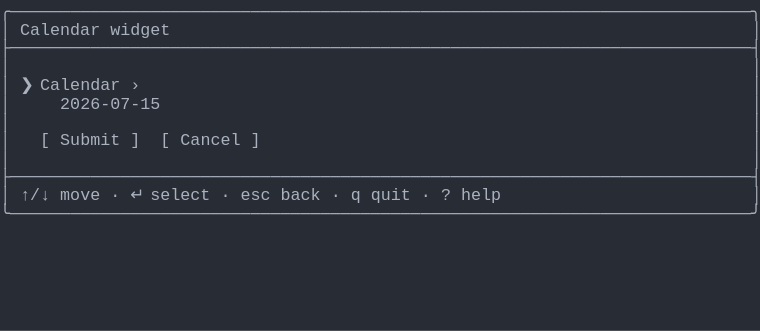
t = 0.00 s
t = 1.03 s: frame unchanged from t = 0.00 s, image omitted
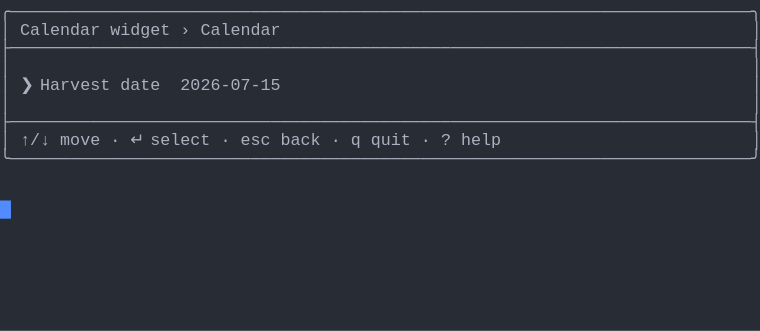
t = 1.98 s
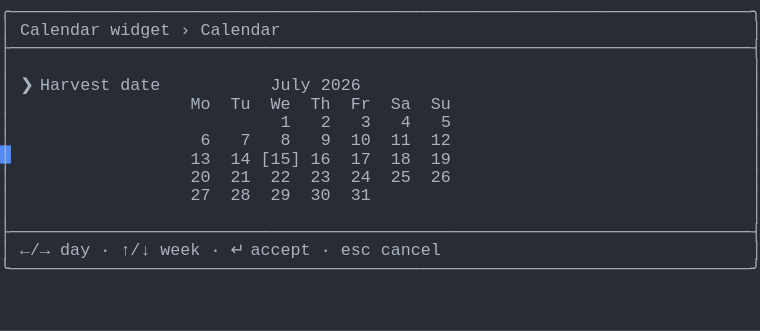
t = 2.80 s
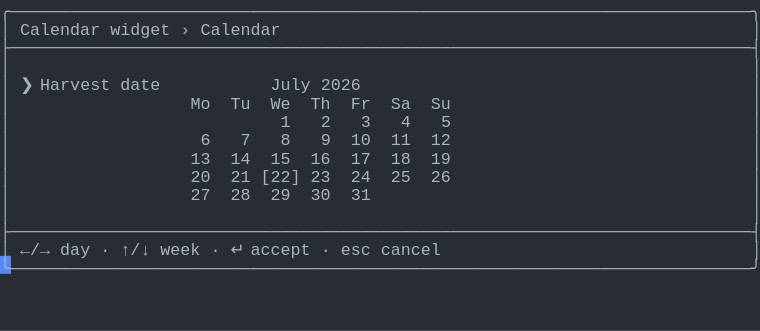
t = 3.69 s
t = 5.06 s: frame unchanged from t = 3.69 s, image omitted

The animated SVG that drew these frames (rendered in a browser with its animation timeline set to each time). Animation: 1 CSS @keyframes rule; one cycle of 5.75 s, repeats indefinitely.

<svg xmlns="http://www.w3.org/2000/svg" xmlns:xlink="http://www.w3.org/1999/xlink" width="760" height="330.66"><rect width="760" height="330.66" rx="0" ry="0" class="a"></rect><svg height="330.66" viewBox="0 0 76 33.066" width="760" xmlns="http://www.w3.org/2000/svg" xmlns:xlink="http://www.w3.org/1999/xlink"><style>.a{fill:rgb(40,44,52)}.b{font-family:Consolas,"Courier New",Courier,"Liberation Mono",monospace}.c{fill:rgb(171,178,191);white-space:pre}.d{fill:transparent}.e{fill:rgb(82,139,255)}.g{animation-duration:5.75s;animation-iteration-count:infinite;animation-name:f;animation-timing-function:steps(1,end)}@keyframes f{0%{transform:translateX(-0px)}0%{transform:translateX(-76px)}23.9%{transform:translateX(-152px)}38%{transform:translateX(-228px)}52.2%{transform:translateX(-304px)}100%{transform:translateX(-380px)}}</style><g font-family="Consolas, &quot;Courier New&quot;, Courier, &quot;Liberation Mono&quot;, monospace" font-size="1.67" class="b"><defs><symbol id="1"><text x="0" y="1.67" class="c">╭──────────────────────────────────────────────────────────────────────────╮</text></symbol><symbol id="2"><text x="0" y="1.67" class="c">├──────────────────────────────────────────────────────────────────────────┤</text></symbol><symbol id="3"><text x="0" y="1.67" class="c">│</text><text x="75.14999999999999" y="1.67" class="c">│</text></symbol><symbol id="4"><text x="0" y="1.67" class="c">│</text><text x="2.004" y="1.67" class="c">↑/↓</text><text x="6.012" y="1.67" class="c">move</text><text x="11.021999999999998" y="1.67" class="c">·</text><text x="13.026" y="1.67" class="c">↵</text><text x="15.029999999999998" y="1.67" class="c">select</text><text x="22.043999999999997" y="1.67" class="c">·</text><text x="24.048" y="1.67" class="c">esc</text><text x="28.055999999999997" y="1.67" class="c">back</text><text x="33.065999999999995" y="1.67" class="c">·</text><text x="35.06999999999999" y="1.67" class="c">q</text><text x="37.074" y="1.67" class="c">quit</text><text x="42.083999999999996" y="1.67" class="c">·</text><text x="44.087999999999994" y="1.67" class="c">?</text><text x="46.09199999999999" y="1.67" class="c">help</text><text x="75.14999999999999" y="1.67" class="c">│</text></symbol><symbol id="5"><text x="0" y="1.67" class="c">╰──────────────────────────────────────────────────────────────────────────╯</text></symbol><symbol id="6"><text x="0" y="1.67" class="c">│</text><text x="2.004" y="1.67" class="c">Calendar</text><text x="11.021999999999998" y="1.67" class="c">widget</text><text x="18.035999999999998" y="1.67" class="c">›</text><text x="20.04" y="1.67" class="c">Calendar</text><text x="75.14999999999999" y="1.67" class="c">│</text></symbol><symbol id="7"><text x="0" y="1.67" class="c">│</text><text x="2.004" y="1.67" class="c">❯</text><text x="4.008" y="1.67" class="c">Harvest</text><text x="12.024" y="1.67" class="c">date</text><text x="27.054" y="1.67" class="c">July</text><text x="32.064" y="1.67" class="c">2026</text><text x="75.14999999999999" y="1.67" class="c">│</text></symbol><symbol id="8"><text x="0" y="1.67" class="c">│</text><text x="19.037999999999997" y="1.67" class="c">Mo</text><text x="23.045999999999996" y="1.67" class="c">Tu</text><text x="27.054" y="1.67" class="c">We</text><text x="31.061999999999998" y="1.67" class="c">Th</text><text x="35.06999999999999" y="1.67" class="c">Fr</text><text x="39.077999999999996" y="1.67" class="c">Sa</text><text x="43.086" y="1.67" class="c">Su</text><text x="75.14999999999999" y="1.67" class="c">│</text></symbol><symbol id="9"><text x="0" y="1.67" class="c">│</text><text x="28.055999999999997" y="1.67" class="c">1</text><text x="32.064" y="1.67" class="c">2</text><text x="36.071999999999996" y="1.67" class="c">3</text><text x="40.08" y="1.67" class="c">4</text><text x="44.087999999999994" y="1.67" class="c">5</text><text x="75.14999999999999" y="1.67" class="c">│</text></symbol><symbol id="10"><text x="0" y="1.67" class="c">│</text><text x="20.04" y="1.67" class="c">6</text><text x="24.048" y="1.67" class="c">7</text><text x="28.055999999999997" y="1.67" class="c">8</text><text x="32.064" y="1.67" class="c">9</text><text x="35.06999999999999" y="1.67" class="c">10</text><text x="39.077999999999996" y="1.67" class="c">11</text><text x="43.086" y="1.67" class="c">12</text><text x="75.14999999999999" y="1.67" class="c">│</text></symbol><symbol id="11"><text x="0" y="1.67" class="c">│</text><text x="19.037999999999997" y="1.67" class="c">27</text><text x="23.045999999999996" y="1.67" class="c">28</text><text x="27.054" y="1.67" class="c">29</text><text x="31.061999999999998" y="1.67" class="c">30</text><text x="35.06999999999999" y="1.67" class="c">31</text><text x="75.14999999999999" y="1.67" class="c">│</text></symbol><symbol id="12"><text x="0" y="1.67" class="c">│</text><text x="2.004" y="1.67" class="c">←/→</text><text x="6.012" y="1.67" class="c">day</text><text x="10.02" y="1.67" class="c">·</text><text x="12.024" y="1.67" class="c">↑/↓</text><text x="16.032" y="1.67" class="c">week</text><text x="21.041999999999998" y="1.67" class="c">·</text><text x="23.045999999999996" y="1.67" class="c">↵</text><text x="25.05" y="1.67" class="c">accept</text><text x="32.064" y="1.67" class="c">·</text><text x="34.068" y="1.67" class="c">esc</text><text x="38.07599999999999" y="1.67" class="c">cancel</text><text x="75.14999999999999" y="1.67" class="c">│</text></symbol><symbol id="13"><text x="0" y="1.67" class="c">│</text><text x="19.037999999999997" y="1.67" class="c">13</text><text x="23.045999999999996" y="1.67" class="c">14</text><text x="27.054" y="1.67" class="c">15</text><text x="31.061999999999998" y="1.67" class="c">16</text><text x="35.06999999999999" y="1.67" class="c">17</text><text x="39.077999999999996" y="1.67" class="c">18</text><text x="43.086" y="1.67" class="c">19</text><text x="75.14999999999999" y="1.67" class="c">│</text></symbol><symbol id="14"><text x="0" y="1.67" class="c">│</text><text x="19.037999999999997" y="1.67" class="c">20</text><text x="23.045999999999996" y="1.67" class="c">21</text><text x="26.052" y="1.67" class="c">[22]</text><text x="31.061999999999998" y="1.67" class="c">23</text><text x="35.06999999999999" y="1.67" class="c">24</text><text x="39.077999999999996" y="1.67" class="c">25</text><text x="43.086" y="1.67" class="c">26</text><text x="75.14999999999999" y="1.67" class="c">│</text></symbol><symbol id="a"><rect height="18" width="76" x="0" y="0" class="d"></rect></symbol><symbol id="b"><rect height="1.837" width="1.1022" class="e"></rect></symbol></defs><rect height="33.066" width="76" class="a"></rect><g class="g"><svg x="0" y="0" width="456"><svg x="0"><use xlink:href="#a"></use><use xlink:href="#b" x="-0.0040000000000000036" y="0"></use></svg><svg x="76"><use xlink:href="#a"></use><use xlink:href="#b" x="75.996" y="20.031999999999996"></use><use xlink:href="#1" y="0"></use><text x="0" y="3.5069999999999997" class="c">│</text><text x="2.004" y="3.5069999999999997" class="c">Calendar</text><text x="11.021999999999998" y="3.5069999999999997" class="c">widget</text><text x="75.14999999999999" y="3.5069999999999997" class="c">│</text><use xlink:href="#2" y="3.674"></use><use xlink:href="#3" y="5.511"></use><text x="0" y="9.018" class="c">│</text><text x="2.004" y="9.018" class="c">❯</text><text x="4.008" y="9.018" class="c">Calendar</text><text x="13.026" y="9.018" class="c">›</text><text x="75.14999999999999" y="9.018" class="c">│</text><text x="0" y="10.855" class="c">│</text><text x="6.012" y="10.855" class="c">2026-07-15</text><text x="75.14999999999999" y="10.855" class="c">│</text><use xlink:href="#3" y="11.022"></use><text x="0" y="14.529" class="c">│</text><text x="4.008" y="14.529" class="c">[</text><text x="6.012" y="14.529" class="c">Submit</text><text x="13.026" y="14.529" class="c">]</text><text x="16.032" y="14.529" class="c">[</text><text x="18.035999999999998" y="14.529" class="c">Cancel</text><text x="25.05" y="14.529" class="c">]</text><text x="75.14999999999999" y="14.529" class="c">│</text><use xlink:href="#3" y="14.696"></use><use xlink:href="#2" y="16.533"></use><use xlink:href="#4" y="18.37"></use><use xlink:href="#5" y="20.206999999999997"></use></svg><svg x="152"><use xlink:href="#a"></use><use xlink:href="#b" x="75.996" y="14.520999999999999"></use><use xlink:href="#1" y="0"></use><use xlink:href="#6" y="1.837"></use><use xlink:href="#2" y="3.674"></use><use xlink:href="#3" y="5.511"></use><text x="0" y="9.018" class="c">│</text><text x="2.004" y="9.018" class="c">❯</text><text x="4.008" y="9.018" class="c">Harvest</text><text x="12.024" y="9.018" class="c">date</text><text x="18.035999999999998" y="9.018" class="c">2026-07-15</text><text x="75.14999999999999" y="9.018" class="c">│</text><use xlink:href="#3" y="9.185"></use><use xlink:href="#2" y="11.022"></use><use xlink:href="#4" y="12.859"></use><use xlink:href="#5" y="14.696"></use></svg><svg x="228"><use xlink:href="#a"></use><use xlink:href="#b" x="75.996" y="25.543"></use><use xlink:href="#1" y="0"></use><use xlink:href="#6" y="1.837"></use><use xlink:href="#2" y="3.674"></use><use xlink:href="#3" y="5.511"></use><use xlink:href="#7" y="7.348"></use><use xlink:href="#8" y="9.185"></use><use xlink:href="#9" y="11.022"></use><use xlink:href="#10" y="12.859"></use><text x="0" y="16.366" class="c">│</text><text x="19.037999999999997" y="16.366" class="c">13</text><text x="23.045999999999996" y="16.366" class="c">14</text><text x="26.052" y="16.366" class="c">[15]</text><text x="31.061999999999998" y="16.366" class="c">16</text><text x="35.06999999999999" y="16.366" class="c">17</text><text x="39.077999999999996" y="16.366" class="c">18</text><text x="43.086" y="16.366" class="c">19</text><text x="75.14999999999999" y="16.366" class="c">│</text><text x="0" y="18.203000000000003" class="c">│</text><text x="19.037999999999997" y="18.203000000000003" class="c">20</text><text x="23.045999999999996" y="18.203000000000003" class="c">21</text><text x="27.054" y="18.203000000000003" class="c">22</text><text x="31.061999999999998" y="18.203000000000003" class="c">23</text><text x="35.06999999999999" y="18.203000000000003" class="c">24</text><text x="39.077999999999996" y="18.203000000000003" class="c">25</text><text x="43.086" y="18.203000000000003" class="c">26</text><text x="75.14999999999999" y="18.203000000000003" class="c">│</text><use xlink:href="#11" y="18.37"></use><use xlink:href="#3" y="20.206999999999997"></use><use xlink:href="#2" y="22.044"></use><use xlink:href="#12" y="23.881000000000004"></use><use xlink:href="#5" y="25.718"></use></svg><svg x="304"><use xlink:href="#a"></use><use xlink:href="#b" x="75.996" y="25.543"></use><use xlink:href="#1" y="0"></use><use xlink:href="#6" y="1.837"></use><use xlink:href="#2" y="3.674"></use><use xlink:href="#3" y="5.511"></use><use xlink:href="#7" y="7.348"></use><use xlink:href="#8" y="9.185"></use><use xlink:href="#9" y="11.022"></use><use xlink:href="#10" y="12.859"></use><use xlink:href="#13" y="14.696"></use><use xlink:href="#14" y="16.533"></use><use xlink:href="#11" y="18.37"></use><use xlink:href="#3" y="20.206999999999997"></use><use xlink:href="#2" y="22.044"></use><use xlink:href="#12" y="23.881000000000004"></use><use xlink:href="#5" y="25.718"></use></svg><svg x="380"><use xlink:href="#a"></use><use xlink:href="#b" x="0.996" y="27.38"></use><use xlink:href="#1" y="0"></use><use xlink:href="#6" y="1.837"></use><use xlink:href="#2" y="3.674"></use><use xlink:href="#3" y="5.511"></use><use xlink:href="#7" y="7.348"></use><use xlink:href="#8" y="9.185"></use><use xlink:href="#9" y="11.022"></use><use xlink:href="#10" y="12.859"></use><use xlink:href="#13" y="14.696"></use><use xlink:href="#14" y="16.533"></use><use xlink:href="#11" y="18.37"></use><use xlink:href="#3" y="20.206999999999997"></use><use xlink:href="#2" y="22.044"></use><use xlink:href="#12" y="23.881000000000004"></use><use xlink:href="#5" y="25.718"></use></svg></svg></g></g></svg></svg>
